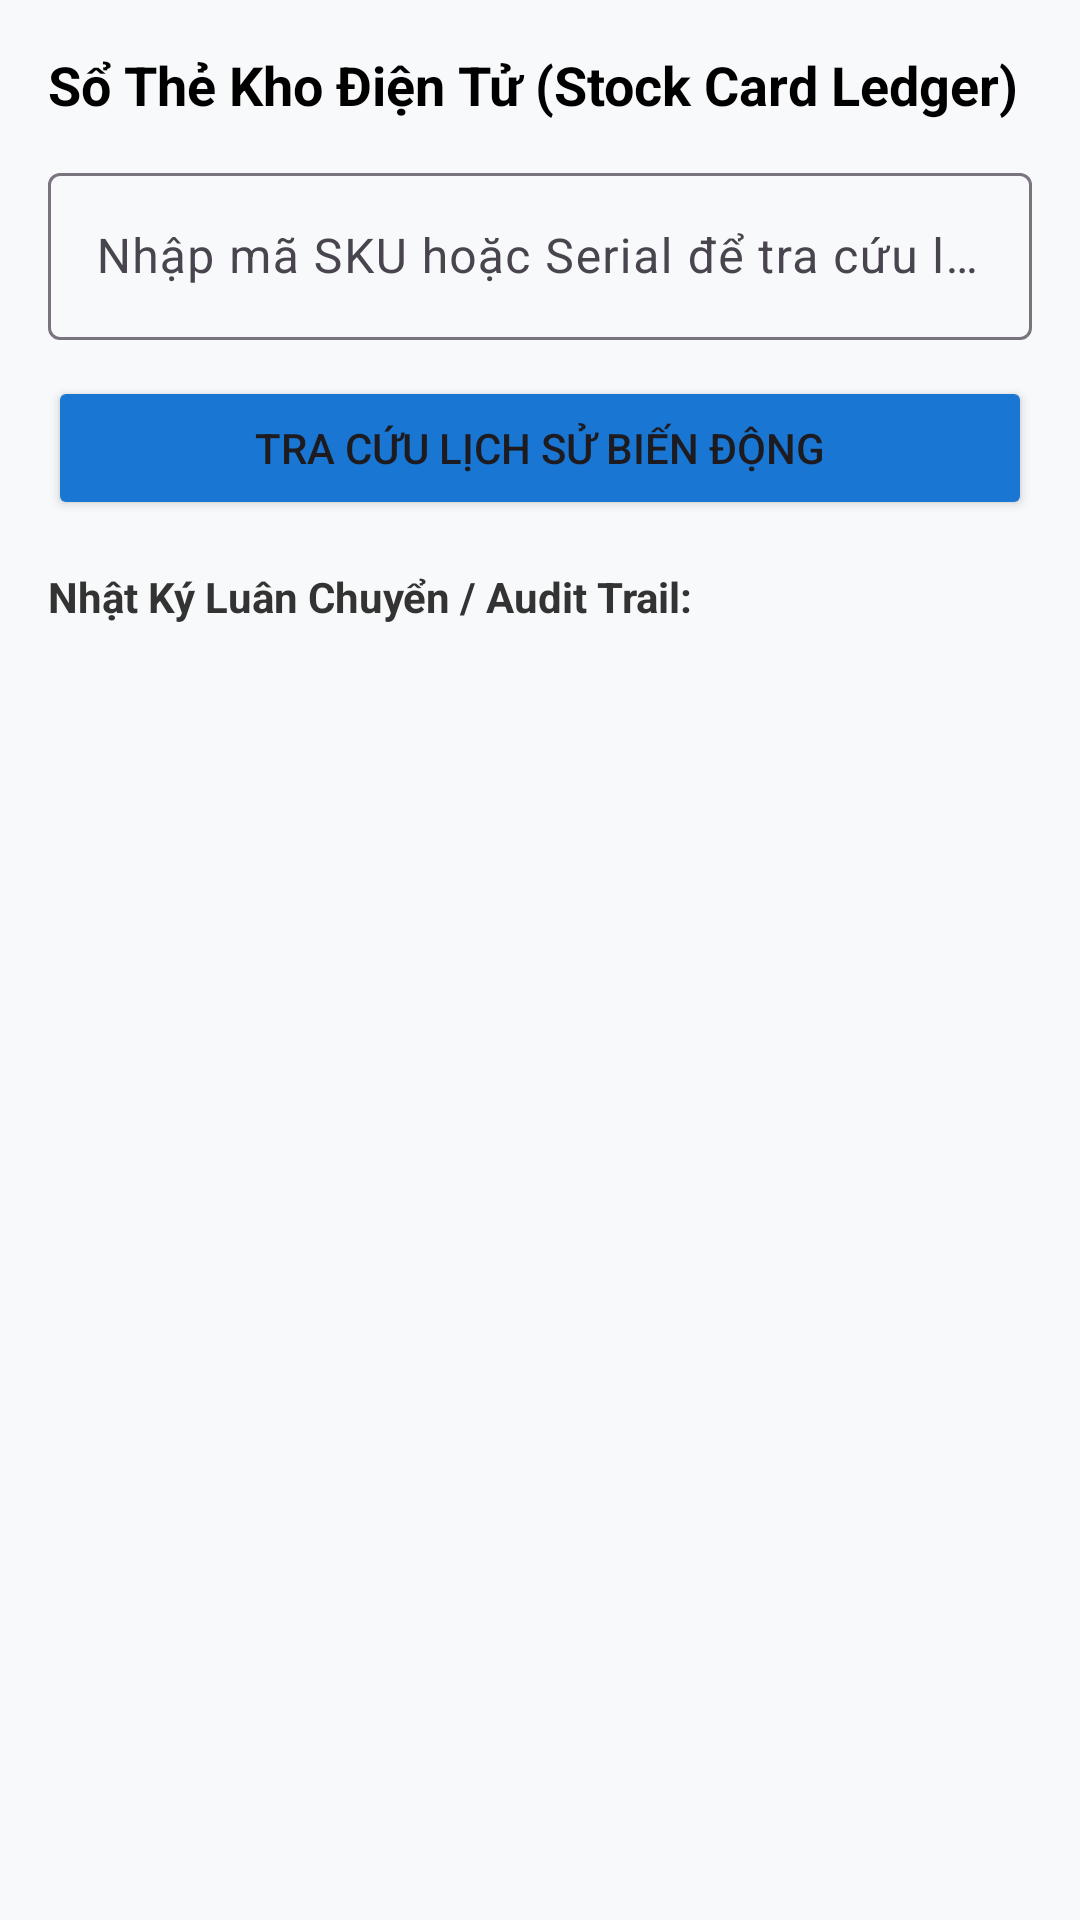

Here is an Android app screen rendered from its layout file. Give the layout XML and the strings, colors and styles it references.
<!-- AndroidManifest.xml: application theme Theme.ChronoVaultWMS -->
<!-- res/layout/fragment_inventory_stock_card.xml -->
<?xml version="1.0" encoding="utf-8"?>
<LinearLayout xmlns:android="http://schemas.android.com/apk/res/android"
    android:layout_width="match_parent"
    android:layout_height="match_parent"
    android:orientation="vertical"
    android:padding="16dp"
    android:background="#F8F9FA">

    <TextView
        android:layout_width="match_parent"
        android:layout_height="wrap_content"
        android:text="Sổ Thẻ Kho Điện Tử (Stock Card Ledger)"
        android:textSize="18sp"
        android:textStyle="bold"
        android:textColor="@android:color/black"
        android:layout_marginBottom="12dp" />

    
    <com.google.android.material.textfield.TextInputLayout
        android:layout_width="match_parent"
        android:layout_height="wrap_content"
        android:hint="Nhập mã SKU hoặc Serial để tra cứu lịch sử"
        android:layout_marginBottom="12dp">
        <com.google.android.material.textfield.TextInputEditText
            android:id="@+id/edtSearchCardKey"
            android:layout_width="match_parent"
            android:layout_height="wrap_content"
            android:inputType="text" />
    </com.google.android.material.textfield.TextInputLayout>

    <Button
        android:id="@+id/btnSearchStockCard"
        android:layout_width="match_parent"
        android:layout_height="wrap_content"
        android:text="Tra Cứu Lịch Sử Biến Động"
        android:backgroundTint="#1976D2"
        android:layout_marginBottom="16dp" />

    <TextView
        android:layout_width="match_parent"
        android:layout_height="wrap_content"
        android:text="Nhật Ký Luân Chuyển / Audit Trail:"
        android:textStyle="bold"
        android:textColor="#333333"
        android:layout_marginBottom="8dp" />

    
    <androidx.recyclerview.widget.RecyclerView
        android:id="@+id/recyclerStockCard"
        android:layout_width="match_parent"
        android:layout_height="0dp"
        android:layout_weight="1" />

</LinearLayout>
<!-- resources referenced by this layout -->
<resources>
  <style name="Theme.ChronoVaultWMS" parent="Base.Theme.ChronoVaultWMS" />
  <style name="Base.Theme.ChronoVaultWMS" parent="Theme.Material3.DayNight.NoActionBar">
          
          
      </style>
</resources>
